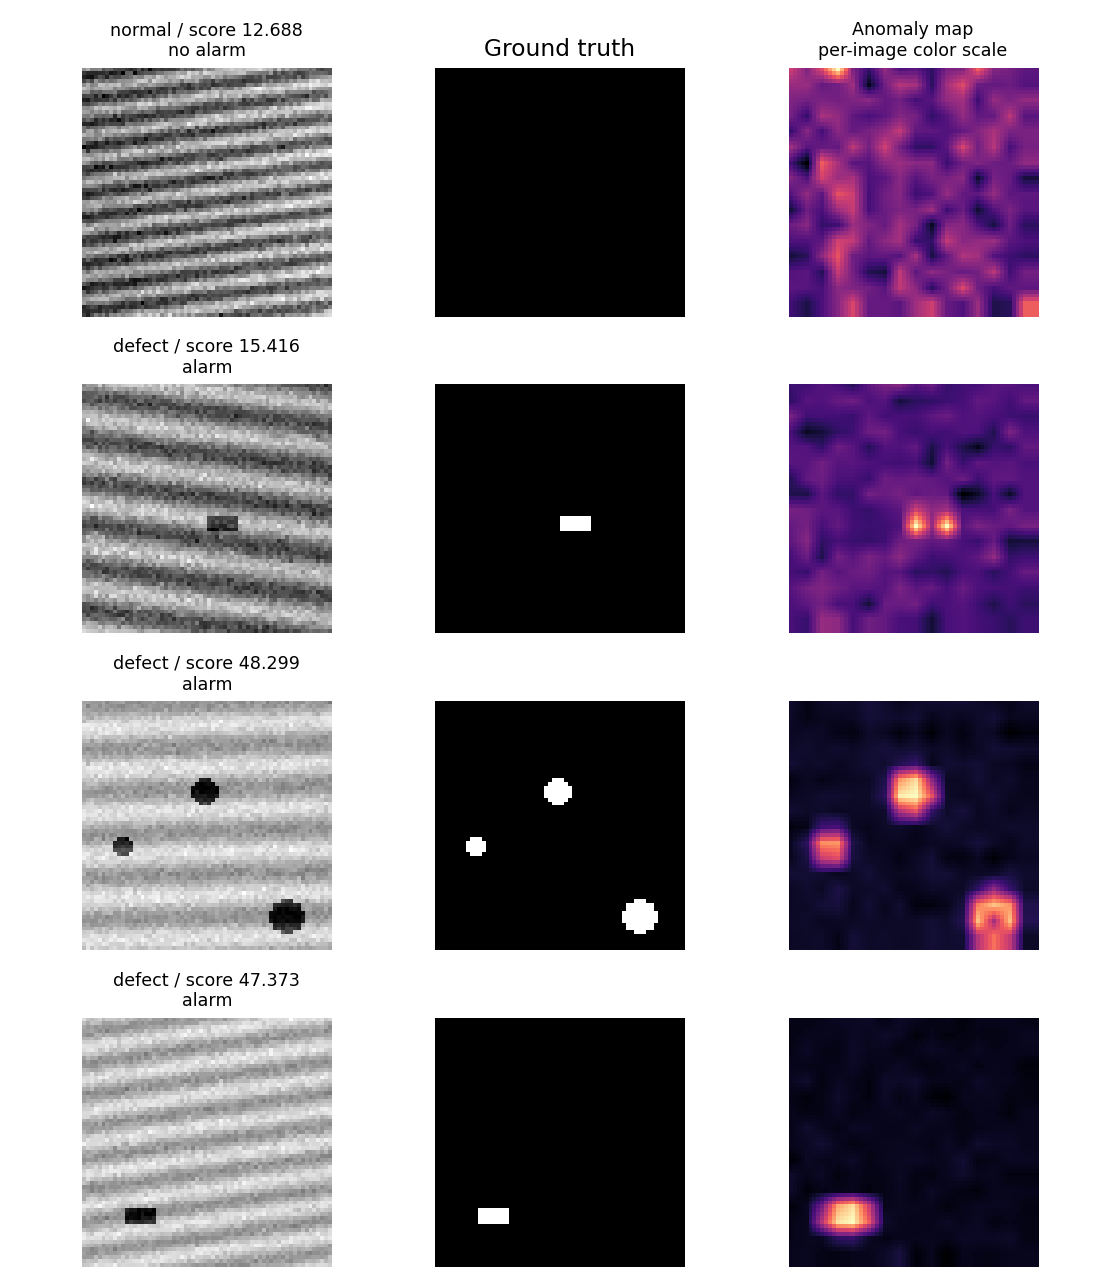

The file beside this chart, header and first rows:
sample_id, kind, score, label, alarm
procedural-53-00000, good, 11.59, 0, 0
procedural-53-00001, scratch, 40.42, 1, 1
procedural-53-00002, good, 11.4, 0, 0
procedural-53-00003, pits, 27.71, 1, 1
procedural-53-00004, good, 11.39, 0, 0
procedural-53-00005, patch, 19.63, 1, 1
procedural-53-00006, good, 11.89, 0, 0
procedural-53-00007, scratch, 35.61, 1, 1
procedural-53-00008, good, 12.02, 0, 0
procedural-53-00009, pits, 22.71, 1, 1
procedural-53-00010, good, 11.5, 0, 0
procedural-53-00011, patch, 26.36, 1, 1
procedural-53-00012, good, 11.48, 0, 0
procedural-53-00013, scratch, 20.1, 1, 1
procedural-53-00014, good, 12.09, 0, 0
procedural-53-00015, pits, 35.79, 1, 1
procedural-53-00016, good, 11.62, 0, 0
procedural-53-00017, patch, 37.04, 1, 1
procedural-53-00018, good, 11.8, 0, 0
procedural-53-00019, scratch, 40, 1, 1
procedural-53-00020, good, 12.04, 0, 0
procedural-53-00021, pits, 24.11, 1, 1
procedural-53-00022, good, 11.38, 0, 0
procedural-53-00023, patch, 22.29, 1, 1
procedural-53-00024, good, 11.58, 0, 0
procedural-53-00025, scratch, 21.76, 1, 1
procedural-53-00026, good, 11.81, 0, 0
procedural-53-00027, pits, 44.16, 1, 1
procedural-53-00028, good, 12.21, 0, 0
procedural-53-00029, patch, 32.41, 1, 1
procedural-53-00030, good, 11.44, 0, 0
procedural-53-00031, scratch, 22.05, 1, 1
procedural-53-00032, good, 11.92, 0, 0
procedural-53-00033, pits, 37.92, 1, 1
procedural-53-00034, good, 11.36, 0, 0
procedural-53-00035, patch, 37.48, 1, 1
procedural-53-00036, good, 12.02, 0, 0
procedural-53-00037, scratch, 23.75, 1, 1
procedural-53-00038, good, 11.55, 0, 0
procedural-53-00039, pits, 28.74, 1, 1
procedural-53-00040, good, 11.86, 0, 0
procedural-53-00041, patch, 27.85, 1, 1
procedural-53-00042, good, 11.85, 0, 0
procedural-53-00043, scratch, 45.81, 1, 1
procedural-53-00044, good, 11.38, 0, 0
procedural-53-00045, pits, 22.13, 1, 1
procedural-53-00046, good, 11.4, 0, 0
procedural-53-00047, patch, 15.42, 1, 1
procedural-53-00048, good, 11.5, 0, 0
procedural-53-00049, scratch, 46.46, 1, 1
procedural-53-00050, good, 12.69, 0, 0
procedural-53-00051, pits, 33.06, 1, 1
procedural-53-00052, good, 11.64, 0, 0
procedural-53-00053, patch, 47.37, 1, 1
procedural-53-00054, good, 11.42, 0, 0
procedural-53-00055, scratch, 39.94, 1, 1
procedural-53-00056, good, 11.88, 0, 0
procedural-53-00057, pits, 29.73, 1, 1
procedural-53-00058, good, 11.52, 0, 0
procedural-53-00059, patch, 20.47, 1, 1
... 20 more rows
